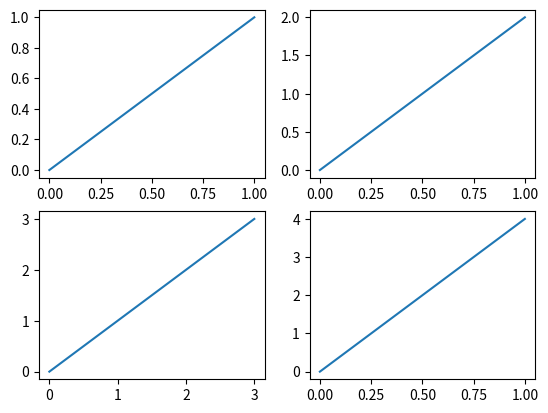
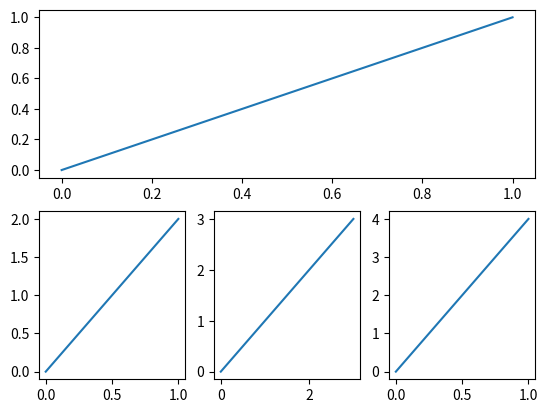
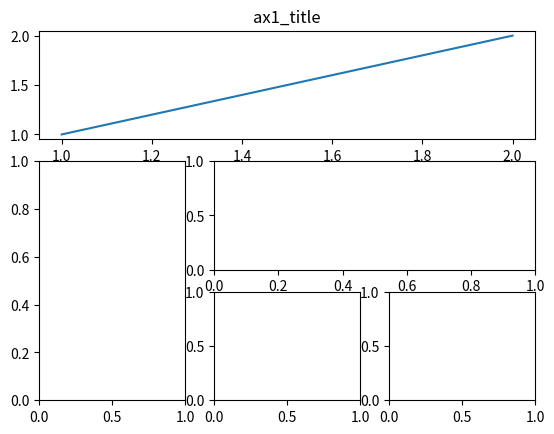
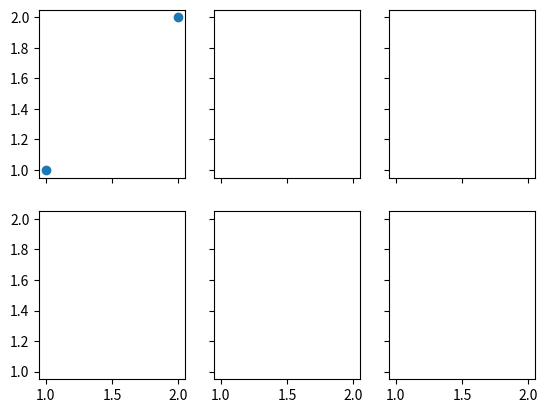

Recreate these plots in Python, in order.
# -*- coding: utf-8 -*-
"""
Created on Mon Dec 18 11:39:31 2017

[redacted]
"""

import matplotlib.pyplot as plt 
import matplotlib.gridspec as gridspec
#普通方法
plt.figure()

plt.subplot(2,2,1)  #subplot(221)也可以
plt.plot([0,1],[0,1])

plt.subplot(2,2,2)
plt.plot([0,1],[0,2])

plt.subplot(2,2,3) 
plt.plot([0,3],[0,3])

plt.subplot(224)
plt.plot([0,1],[0,4])

plt.figure()

plt.subplot(211)   #两行一列
plt.plot([0,1],[0,1])

plt.subplot(234)  #注意数字，两行3列
plt.plot([0,1],[0,2])

plt.subplot(235) 
plt.plot([0,3],[0,3])

plt.subplot(236)
plt.plot([0,1],[0,4])
plt.show()

#method 1 :subplot2grid

plt.figure()
ax1 = plt.subplot2grid((3,3),(0,0),colspan=3,rowspan=1) #3行3列,从第0行第0列开始画,占1行3列
ax1.plot([1,2],[1,2])
ax1.set_title('ax1_title')
ax2 = plt.subplot2grid((3,3),(1,0),colspan=1,rowspan=2)
ax3 = plt.subplot2grid((3,3),(1,1),colspan=2,rowspan=1)
ax4 = plt.subplot2grid((3,3),(2,1),colspan=1,rowspan=1)
ax5 = plt.subplot2grid((3,3),(2,2),colspan=1,rowspan=1)


# method 2 ：import gridspec
plt.figure()
gs = gridspec.GridSpec(3,3)  #3行3列
ax6 = plt.subplot(gs[0,:])   #第0行的所有列
ax7 = plt.subplot(gs[1,:2])  #第1行前两列
ax8 = plt.subplot(gs[1:,2])  #最后一列，2，3行
ax9 = plt.subplot(gs[-1,0])  #最后一行，第一列
ax9.set_title('ax_9')
ax10 = plt.subplot(gs[-1,-2]) #最后一行，第二列


#method3 :plt.subplots()

f,((ax11,ax12,ax13),(ax21,ax22,ax23)) = plt.subplots(2,3,sharex=True,sharey=True)
ax11.scatter([1,2],[1,2])
plt.show()






















